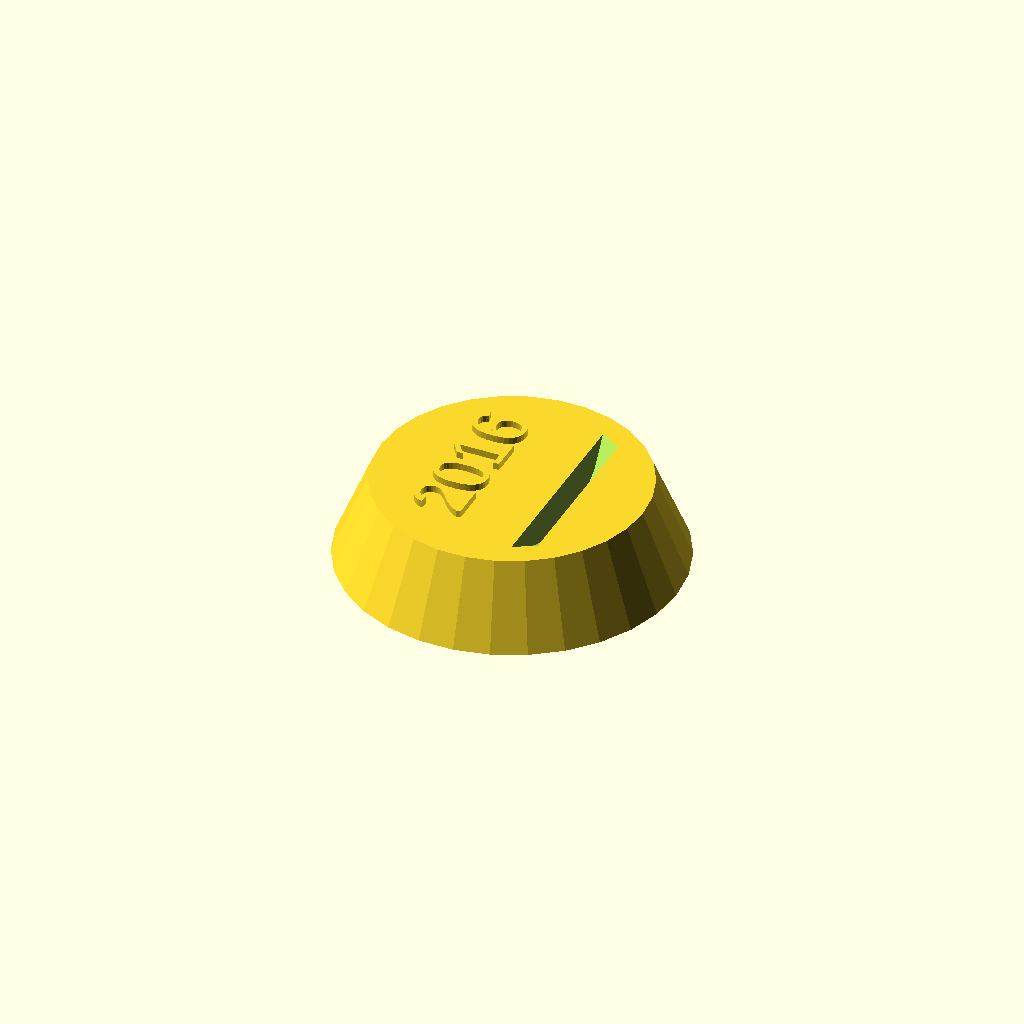
Cell 1: rendered with the file's own defaults.
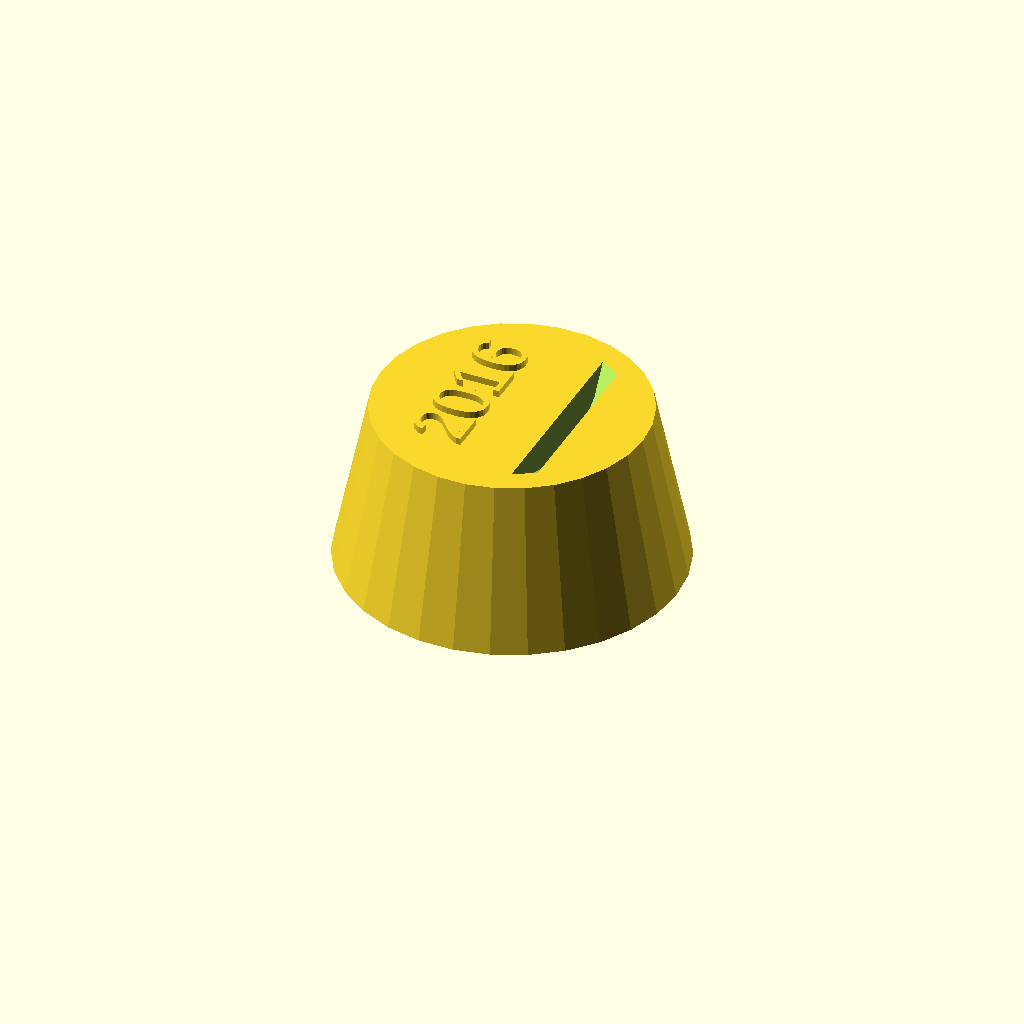
Cell 2 — Stand_Height set to 24, the other parameters unchanged.
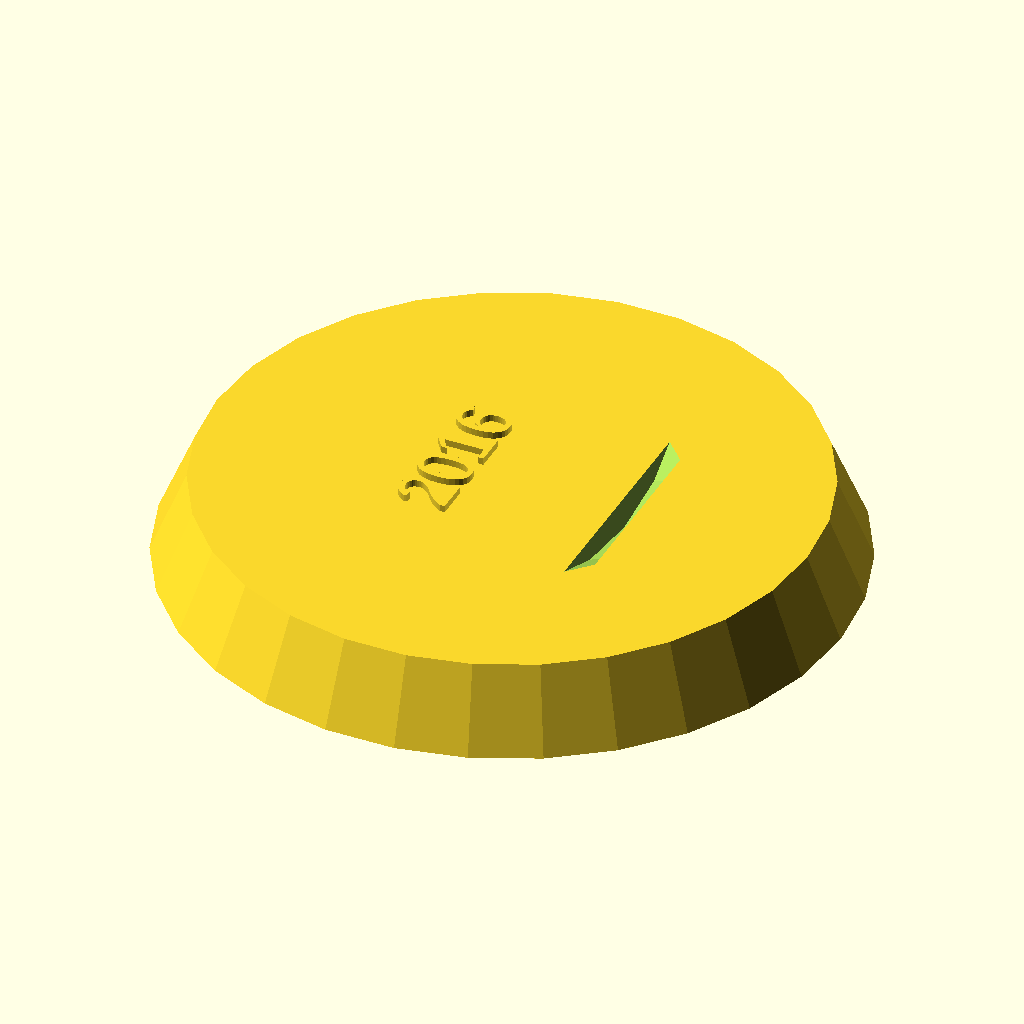
Cell 3 — Coin_Diameter set to 98, the other parameters unchanged.
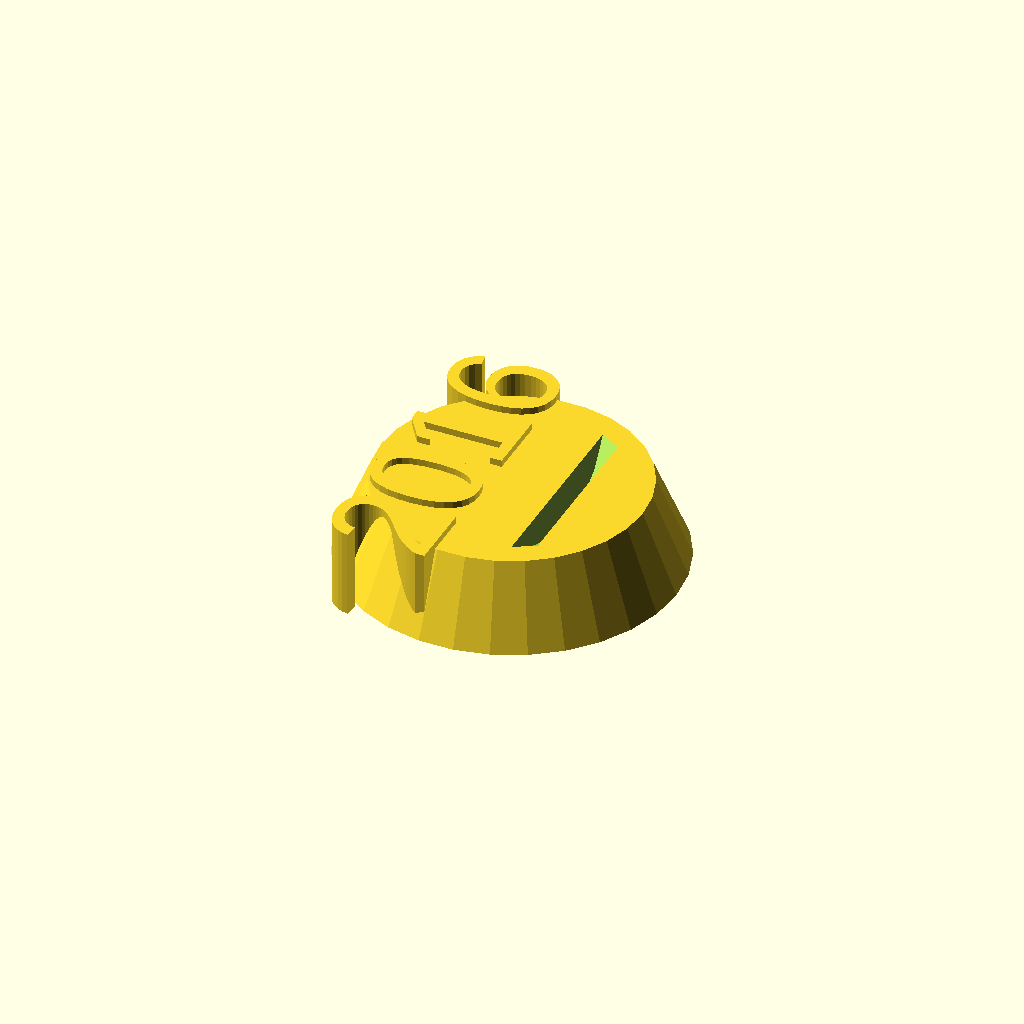
Cell 4: the same model with FontS = 16.
One fixed orthographic camera (rotation 55°, 0°, 25°; colour scheme Cornfield) for every cell.
OpenSCAD source file scadFiles/1718006/2678126.scad:
// Parametric Coin Stand

// www.thingiverse.com/gkstmr

// Goksenin Tumer

// Stand Height in mm

Stand_Height=12; 

// Coin diameter in mm

Coin_Diameter=49;

// Coin thickness in mm 

Coin_Thickness=2.8;

// Stand Text 

Coin_Label="2016";

// Font Size

FontS=08;

coinr=Coin_Diameter/2;

//Type == 0  Rectangular: Type == 1 Conical

type=1;               

if (type==0)

{

difference()

    {

minkowski(){cube ([coinr*1.2-4,coinr*2-4,Stand_Height]); cylinder (r=2, h=1);}; translate ([coinr/2,coinr,Stand_Height+coinr-6])rotate ([0,70,0])  cylinder (Coin_Thickness+0.1,coinr,coinr,true) ;

}

union () {linear_extrude(Stand_Height+2) rotate ([0,0,90]) translate ([coinr, -coinr/2, Stand_Height])  text (Coin_Label, halign = "center", size=FontS);}

};

//translate ([coinr,coinr*4,0])

if (type!=0)

{

difference() { cylinder (Stand_Height,coinr,coinr-5,false);

    translate ([0,0,Stand_Height+coinr-6])rotate ([0,70,0])

    cylinder (Coin_Thickness+0.1,coinr,coinr,false);

    ;}

  

   

union () {linear_extrude(Stand_Height+1) rotate ([0,0,90]) translate ([coinr/100, coinr/10, Stand_Height])  text (Coin_Label, halign = "center", size=FontS);}

 };
Parameter table extracted from the source (name, type, default, range or options):
Stand_Height: number, default 12
Coin_Diameter: number, default 49
Coin_Thickness: number, default 2.8
Coin_Label: string, default "2016"
FontS: number, default 8
type: number, default 1
